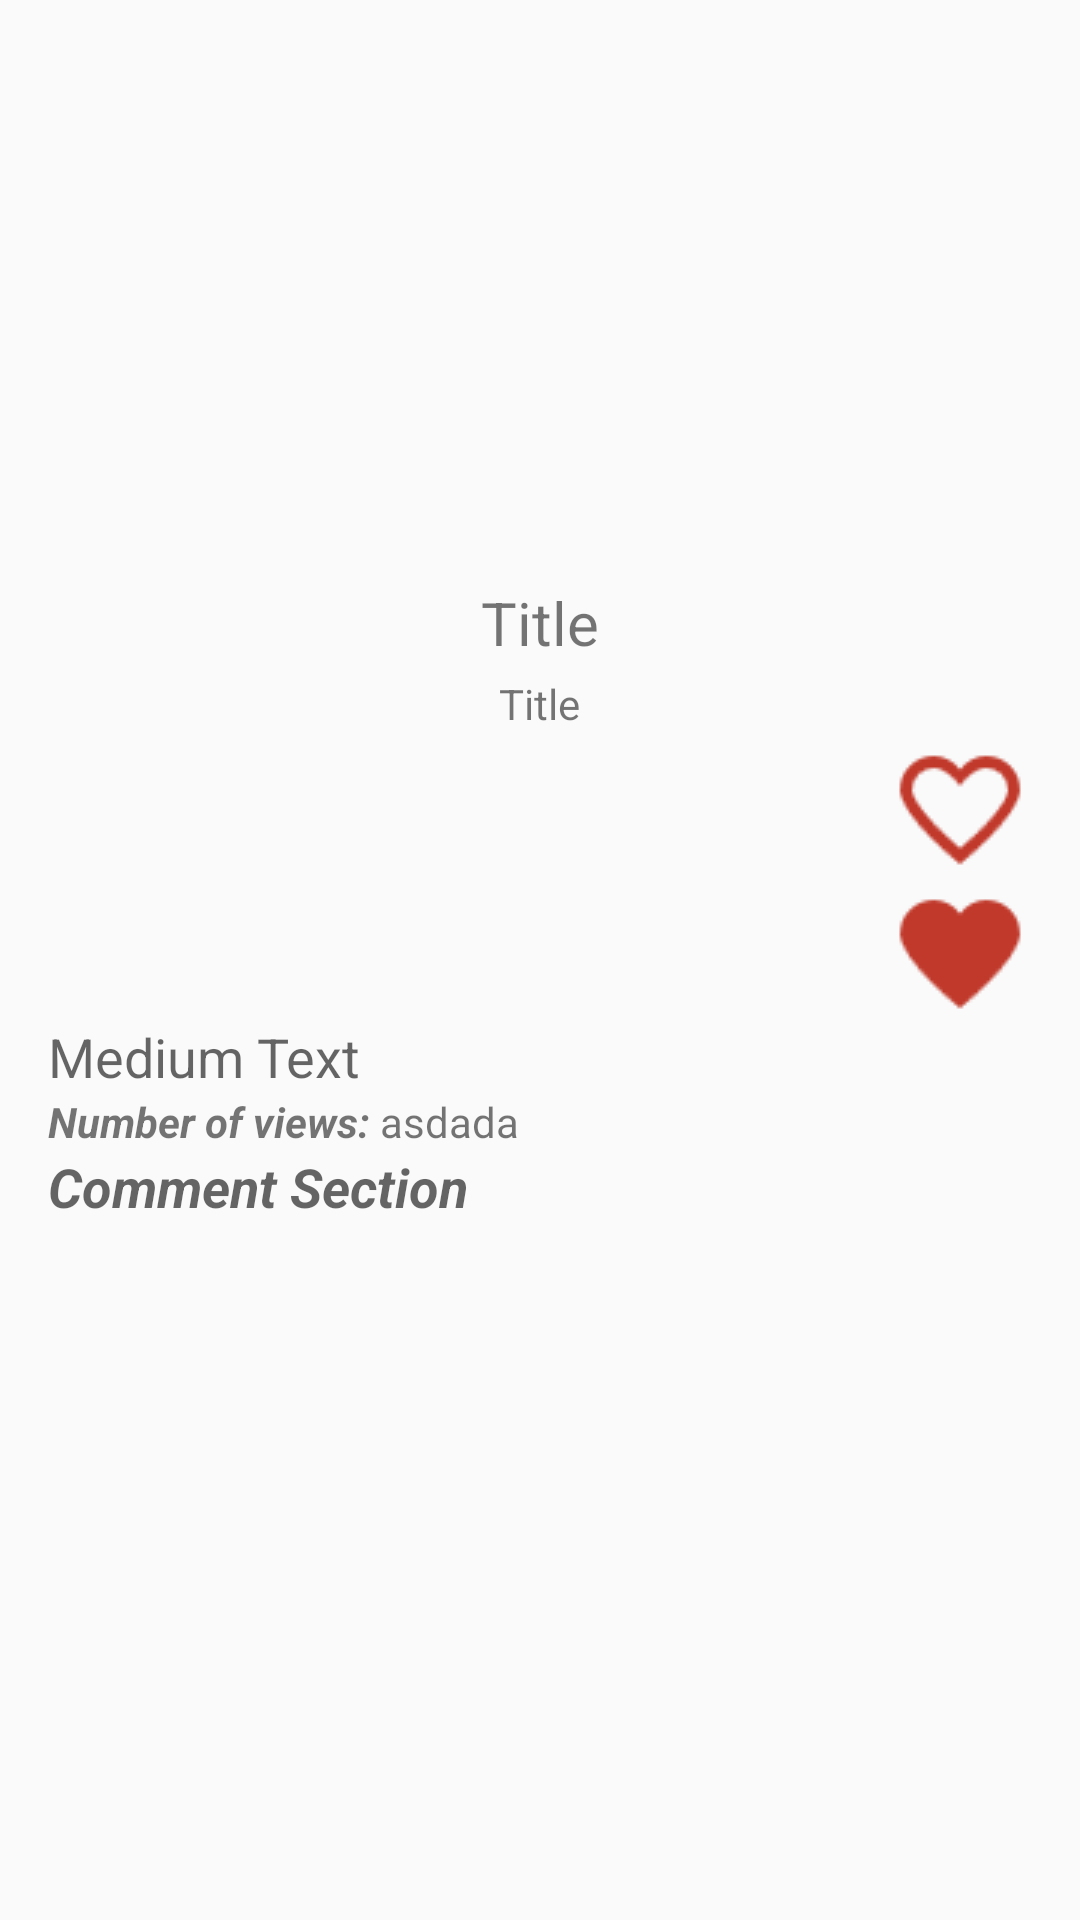

This screen was rendered from an Android layout file. Write that file and the resources it references.
<!-- AndroidManifest.xml: application theme AppTheme.NoActionBar -->
<!-- res/layout/activity_book_detail.xml -->
<?xml version="1.0" encoding="utf-8"?>
    <RelativeLayout xmlns:android="http://schemas.android.com/apk/res/android"
        xmlns:tools="http://schemas.android.com/tools"
        android:layout_width="match_parent"
        android:layout_height="match_parent"
        android:paddingBottom="@dimen/activity_vertical_margin"
        android:paddingLeft="@dimen/activity_horizontal_margin"
        android:paddingRight="@dimen/activity_horizontal_margin"
        android:paddingTop="@dimen/activity_vertical_margin"
        tools:context="mk.finki.mpip.bookproject.BookDetailActivity">

    <ScrollView android:layout_width="match_parent"
        android:layout_height="match_parent"
        android:id="@+id/scrollView"
        xmlns:android="http://schemas.android.com/apk/res/android">

        <LinearLayout
            android:orientation="vertical"
            android:layout_width="match_parent"
            android:layout_height="match_parent"
            android:gravity="top|center">

            <LinearLayout
                android:orientation="vertical"
                android:layout_width="match_parent"
                android:layout_height="match_parent"
                android:layout_alignParentStart="true"
                android:gravity="center_vertical|center"
                android:layout_gravity="center_vertical">

                <ImageView
                    android:layout_width="120dp"
                    android:layout_height="180dp"
                    android:id="@+id/bookImg"
                    android:layout_alignParentTop="true"
                    android:layout_alignParentStart="true"
                    android:layout_gravity="center_horizontal"/>

                <TextView
                    android:id="@+id/book_name"
                    android:text="Title"
                    android:layout_toRightOf="@id/bookImg"
                    android:layout_width="wrap_content"
                    android:layout_height="wrap_content"
                    android:layout_gravity="center"
                    android:textSize="20dp"
                    android:paddingTop="4dp"
                    android:paddingBottom="4dp" />
                <TextView
                    android:id="@+id/book_author"
                    android:text="Title"
                    android:layout_width="wrap_content"
                    android:layout_height="wrap_content"
                    android:layout_gravity="center" />
            </LinearLayout>

            <LinearLayout
                android:orientation="vertical"
                android:layout_width="match_parent"
                android:layout_height="match_parent"
                android:weightSum="1">

                <ImageButton
                    android:layout_width="wrap_content"
                    android:layout_height="wrap_content"
                    android:src="@mipmap/fav_add"
                    android:id="@+id/add_favorite"
                    android:background="@null"
                    android:layout_gravity="right"/>


                <ImageButton
                    android:layout_width="wrap_content"
                    android:layout_height="wrap_content"
                    android:src="@mipmap/fav_added"
                    android:id="@+id/remove_favorite"
                    android:background="@null"
                    android:layout_gravity="right"/>



                <TextView
                    android:layout_width="match_parent"
                    android:layout_height="wrap_content"
                    android:textAppearance="?android:attr/textAppearanceMedium"
                    android:text="Medium Text"
                    android:id="@+id/book_description"
                    android:layout_gravity="center_horizontal"
                    android:layout_weight="0.29"
                    android:gravity="left" />


                <LinearLayout
                    android:layout_width="wrap_content"
                    android:layout_height="wrap_content"
                    android:orientation="horizontal" >

                    <TextView
                        android:layout_width="wrap_content"
                        android:layout_height="wrap_content"
                        android:layout_weight="1"
                        android:ellipsize="end"
                        android:maxLines="1"
                        android:text="Number of views: "
                        android:textStyle="bold|italic" />

                    <TextView
                        android:layout_width="wrap_content"
                        android:layout_height="wrap_content"
                        android:layout_weight="0"
                        android:id="@+id/test_redis"
                        android:ellipsize="end"
                        android:maxLines="1"
                        android:text="asdada" />
                </LinearLayout>


                <ImageButton
                    android:layout_width="wrap_content"
                    android:layout_height="wrap_content"
                    android:src="@mipmap/share"
                    android:id="@+id/share"
                    android:layout_gravity="right"
                    android:background="@null"/>

                <TextView
                    android:layout_width="wrap_content"
                    android:layout_height="wrap_content"
                    android:textAppearance="?android:attr/textAppearanceMedium"
                    android:text="Comment Section"
                    android:id="@+id/commentSectionLabel"
                    android:layout_gravity="left"
                    android:textStyle="bold|italic"
                     />

                <FrameLayout
                    android:layout_width="match_parent"
                    android:layout_height="match_parent"
                    android:layout_gravity="center_horizontal"
                    android:id="@+id/comment_container">

                </FrameLayout>

                <TextView
                    android:layout_width="wrap_content"
                    android:layout_height="wrap_content"
                    android:textAppearance="?android:attr/textAppearanceMedium"
                    android:text="@string/logInToComment"
                    android:id="@+id/logInToCommentLink"
                    android:visibility="invisible"
                    android:textColor="#31b2f8"
                    android:layout_gravity="right"/>

            </LinearLayout>
        </LinearLayout>

    </ScrollView>




</RelativeLayout>
<!-- resources referenced by this layout -->
<resources>
  <dimen name="activity_horizontal_margin">16dp</dimen>
  <dimen name="activity_vertical_margin">10dp</dimen>
  <!-- mipmap fav_add: png bitmap (mipmap-mdpi, 1066 bytes) -->
  <!-- mipmap fav_added: png bitmap (mipmap-mdpi, 719 bytes) -->
  <style name="AppTheme.NoActionBar">
          <item name="windowActionBar">false</item>
          <item name="windowNoTitle">true</item>
      </style>
</resources>
